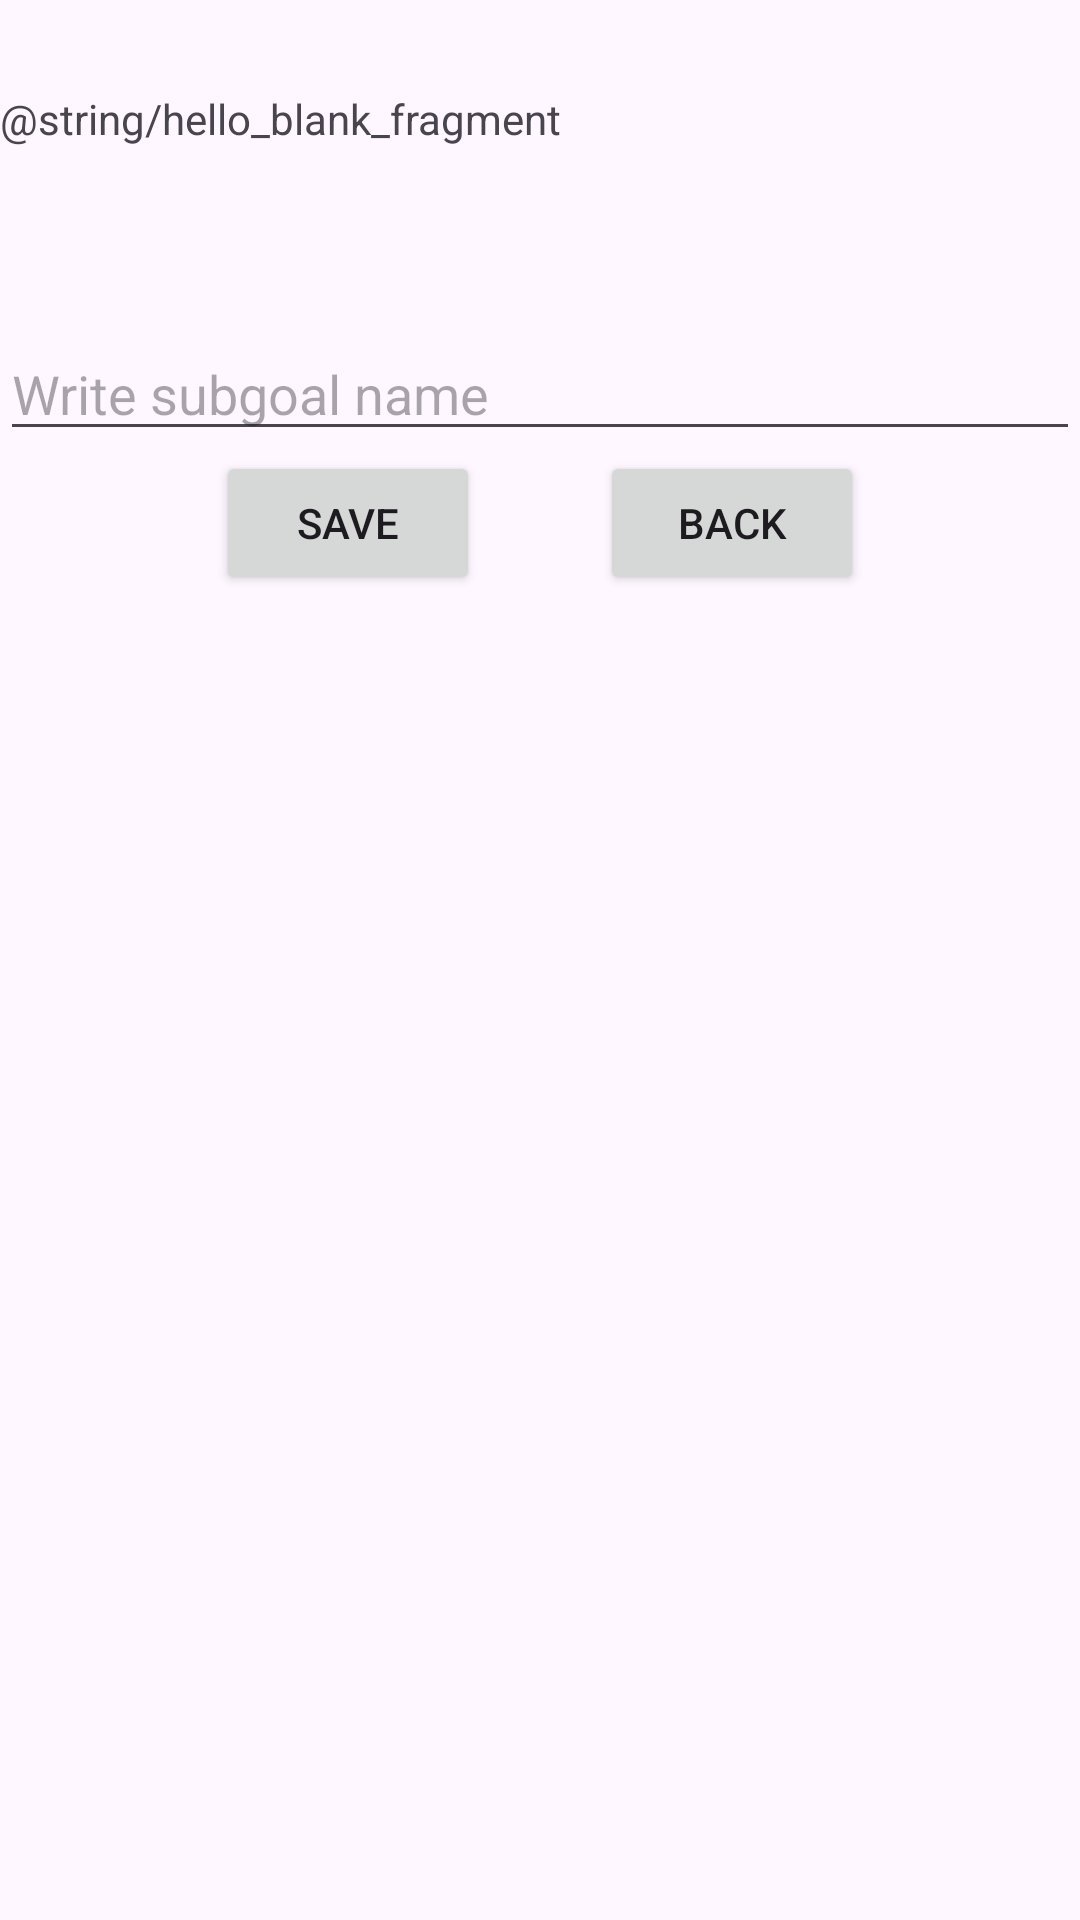

Reconstruct the res/layout file that produces this screen, plus the resources it refers to.
<!-- AndroidManifest.xml: application theme Theme.TaskMap -->
<!-- res/layout/fragment_create_sub_goal.xml -->
<?xml version="1.0" encoding="utf-8"?>
<layout xmlns:android="http://schemas.android.com/apk/res/android"
    xmlns:tools="http://schemas.android.com/tools"
    tools:context=".fragment.CreateSubGoalFragment">

    <data>
        <variable
            name="viewModel"
            type="com.kuznetsov.taskmap.viewmodel.CreateSubGoalViewModel"/>
    </data>

    <LinearLayout
        android:layout_width="match_parent"
        android:layout_height="match_parent"
        android:orientation="vertical">

        <TextView
            android:layout_width="match_parent"
            android:layout_height="wrap_content"
            android:layout_marginVertical="30dp"
            android:text="@string/hello_blank_fragment" />

        <EditText
            android:id="@+id/sub_goal_fragment_edit_text_sub_goal_name"
            android:layout_width="match_parent"
            android:layout_height="wrap_content"
            android:layout_marginTop="30dp"
            android:inputType="text"
            android:hint="Write subgoal name"/>

        <LinearLayout
            android:layout_width="match_parent"
            android:layout_height="wrap_content"
            android:gravity="center"

            android:orientation="horizontal">

            <Button
                android:id="@+id/sub_goal_fragment_save_button"
                android:layout_width="wrap_content"
                android:layout_height="wrap_content"
                android:layout_marginHorizontal="20dp"
                android:text="Save"/>

            <Button
                android:id="@+id/sub_goal_fragment_back_button"
                android:layout_width="wrap_content"
                android:layout_height="wrap_content"
                android:layout_marginHorizontal="20dp"
                android:text="Back"
                android:onClick="@{ () -> viewModel.navigateToSubGoal() }"/>
        </LinearLayout>
    </LinearLayout>
</layout>
<!-- resources referenced by this layout -->
<resources>
  <style name="Theme.TaskMap" parent="Base.Theme.TaskMap" />
  <style name="Base.Theme.TaskMap" parent="Theme.Material3.DayNight.NoActionBar">
          
          
      </style>
</resources>
